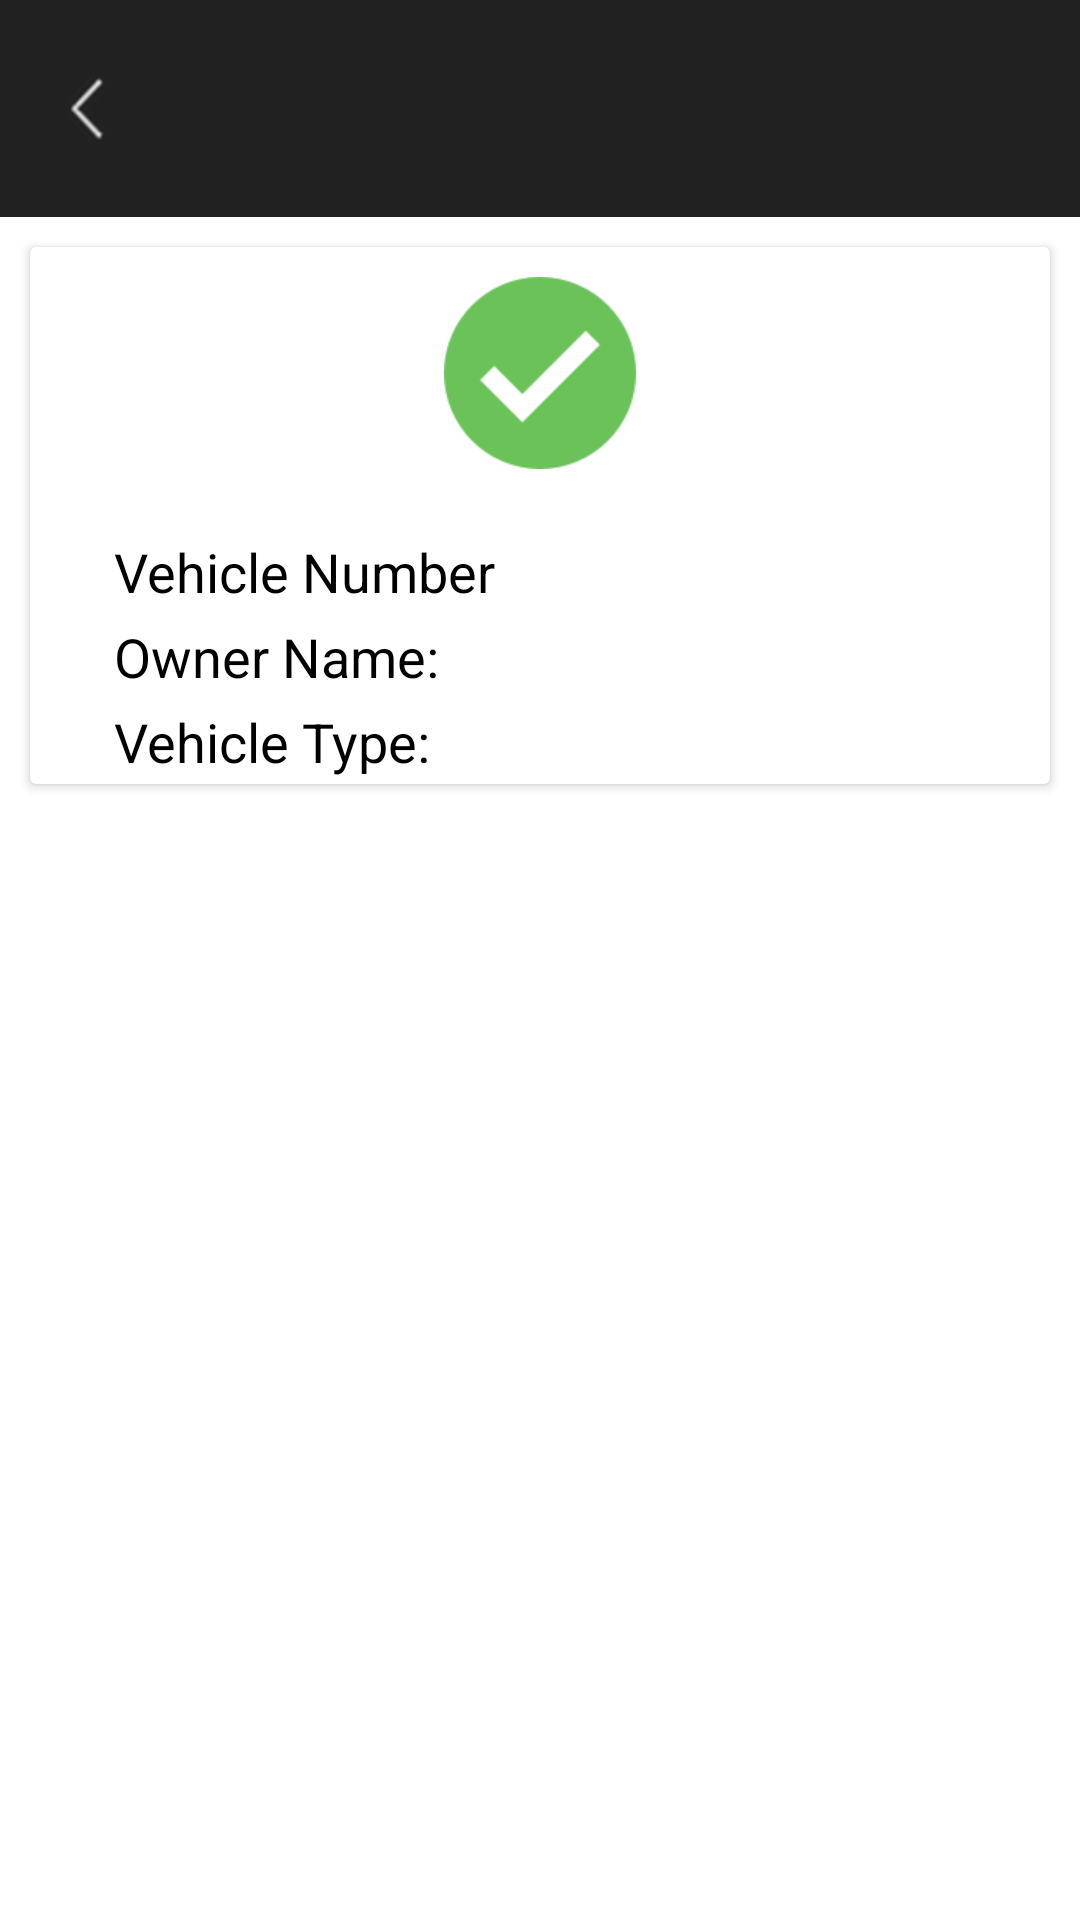

Here is an Android app screen rendered from its layout file. Give the layout XML and the strings, colors and styles it references.
<!-- AndroidManifest.xml: application theme NammaApartmentsTheme -->
<!-- res/layout/activity_vehicle_details.xml -->
<?xml version="1.0" encoding="utf-8"?>
<LinearLayout xmlns:android="http://schemas.android.com/apk/res/android"
    android:layout_width="match_parent"
    android:layout_height="match_parent"
    android:orientation="vertical">

    <include layout="@layout/activity_base" />

    <android.support.v7.widget.CardView
        android:layout_width="match_parent"
        android:layout_height="wrap_content"
        android:layout_margin="10dp">

        <LinearLayout
            android:layout_width="match_parent"
            android:layout_height="wrap_content"
            android:orientation="vertical">

            <ImageView
                android:id="@+id/imageSuccess"
                android:layout_width="match_parent"
                android:layout_height="wrap_content"
                android:layout_margin="10dp"
                android:contentDescription="@string/image_success"
                android:src="@drawable/success_na" />

            <LinearLayout
                android:layout_width="match_parent"
                android:layout_height="wrap_content"
                android:layout_marginLeft="@dimen/activity_horizontal_margin"
                android:layout_marginRight="@dimen/activity_horizontal_margin"
                android:baselineAligned="false"
                android:orientation="horizontal">

                <LinearLayout
                    android:layout_width="match_parent"
                    android:layout_height="wrap_content"
                    android:layout_marginLeft="10dp"
                    android:layout_marginStart="10dp"
                    android:layout_marginTop="10dp"
                    android:layout_weight="0.9"
                    android:orientation="vertical">

                    <TextView
                        android:id="@+id/textVehicleNumber"
                        android:layout_width="match_parent"
                        android:layout_height="wrap_content"
                        android:padding="2dp"
                        android:text="@string/vehicle_number"
                        android:textColor="@color/nmBlack"
                        android:textSize="18sp" />

                    <TextView
                        android:id="@+id/textVehicleOwnerName"
                        android:layout_width="match_parent"
                        android:layout_height="wrap_content"
                        android:padding="2dp"
                        android:text="@string/owner_name"
                        android:textColor="@color/nmBlack"
                        android:textSize="18sp" />

                    <TextView
                        android:id="@+id/textVehicleType"
                        android:layout_width="match_parent"
                        android:layout_height="wrap_content"
                        android:padding="2dp"
                        android:text="@string/vehicle_type"
                        android:textColor="@color/nmBlack"
                        android:textSize="18sp" />

                </LinearLayout>

                <LinearLayout
                    android:layout_width="match_parent"
                    android:layout_height="wrap_content"
                    android:layout_marginTop="10dp"
                    android:layout_weight="0.9"
                    android:orientation="vertical">

                    <TextView
                        android:id="@+id/textVehicleNumberValue"
                        android:layout_width="match_parent"
                        android:layout_height="wrap_content"
                        android:ellipsize="end"
                        android:maxLines="1"
                        android:padding="2dp"
                        android:textColor="@color/nmBlack"
                        android:textSize="18sp" />

                    <TextView
                        android:id="@+id/textVehicleOwnerNameValue"
                        android:layout_width="match_parent"
                        android:layout_height="wrap_content"
                        android:padding="2dp"
                        android:textColor="@color/nmBlack"
                        android:textSize="18sp" />

                    <TextView
                        android:id="@+id/textVehicleTypeValue"
                        android:layout_width="match_parent"
                        android:layout_height="wrap_content"
                        android:padding="2dp"
                        android:textColor="@color/nmBlack"
                        android:textSize="18sp" />

                </LinearLayout>

            </LinearLayout>

        </LinearLayout>

    </android.support.v7.widget.CardView>

</LinearLayout>
<!-- res/layout/activity_base.xml (included above) -->
<?xml version="1.0" encoding="utf-8"?>
<LinearLayout xmlns:android="http://schemas.android.com/apk/res/android"
    xmlns:tools="http://schemas.android.com/tools"
    android:layout_width="match_parent"
    android:layout_height="wrap_content"
    android:background="@color/nmLightBlack"
    android:gravity="center"
    android:orientation="horizontal"
    android:weightSum="1"
    tools:context=".BaseActivity"
    tools:ignore="Overdraw">

    <ImageView
        android:id="@+id/backButton"
        android:layout_width="wrap_content"
        android:layout_height="wrap_content"
        android:layout_marginLeft="10dp"
        android:layout_marginStart="10dp"
        android:layout_weight="0.05"
        android:contentDescription="@string/back_button_description"
        android:scaleType="fitXY"
        android:src="@drawable/arrow_left_white_na" />

    <TextView
        android:id="@+id/textActivityTitle"
        android:layout_width="match_parent"
        android:layout_height="wrap_content"
        android:layout_margin="20dp"
        android:layout_weight="0.9"
        android:ellipsize="end"
        android:maxLines="1"
        android:textColor="@android:color/white"
        android:textSize="24sp" />

    <ImageView
        android:id="@+id/imageMenu"
        android:layout_width="wrap_content"
        android:layout_height="wrap_content"
        android:layout_marginEnd="10dp"
        android:layout_marginRight="10dp"
        android:contentDescription="@string/menu_icon_description"
        android:src="@drawable/ic_menu"
        android:visibility="gone" />

</LinearLayout>
<!-- resources referenced by this layout -->
<resources>
  <color name="nmBlack">@android:color/black</color>
  <color name="nmLightBlack">#212121</color>
  <dimen name="activity_horizontal_margin">16dp</dimen>
  <!-- drawable arrow_left_white_na: png bitmap (drawable-hdpi, 821 bytes) -->
  <!-- drawable success_na: png bitmap (drawable-xhdpi, 2231 bytes) -->
  <string name="back_button_description">Back button to navigate previous activity</string>
  <string name="image_success">Image to indicate for successful visitor validation</string>
  <string name="menu_icon_description">Image of three dots Menu Icon</string>
  <string name="owner_name">Owner Name:</string>
  <string name="vehicle_number">Vehicle Number</string>
  <string name="vehicle_type">Vehicle Type:</string>
  <style name="NammaApartmentsTheme" parent="Theme.AppCompat.Light.NoActionBar">
          <item name="android:windowBackground">@android:color/white</item>
          <item name="colorPrimary">@color/nmLightBlack</item>
          <item name="colorPrimaryDark">@color/nmBlack</item>
          <item name="colorAccent">@color/nmBlack</item>
      </style>
</resources>
